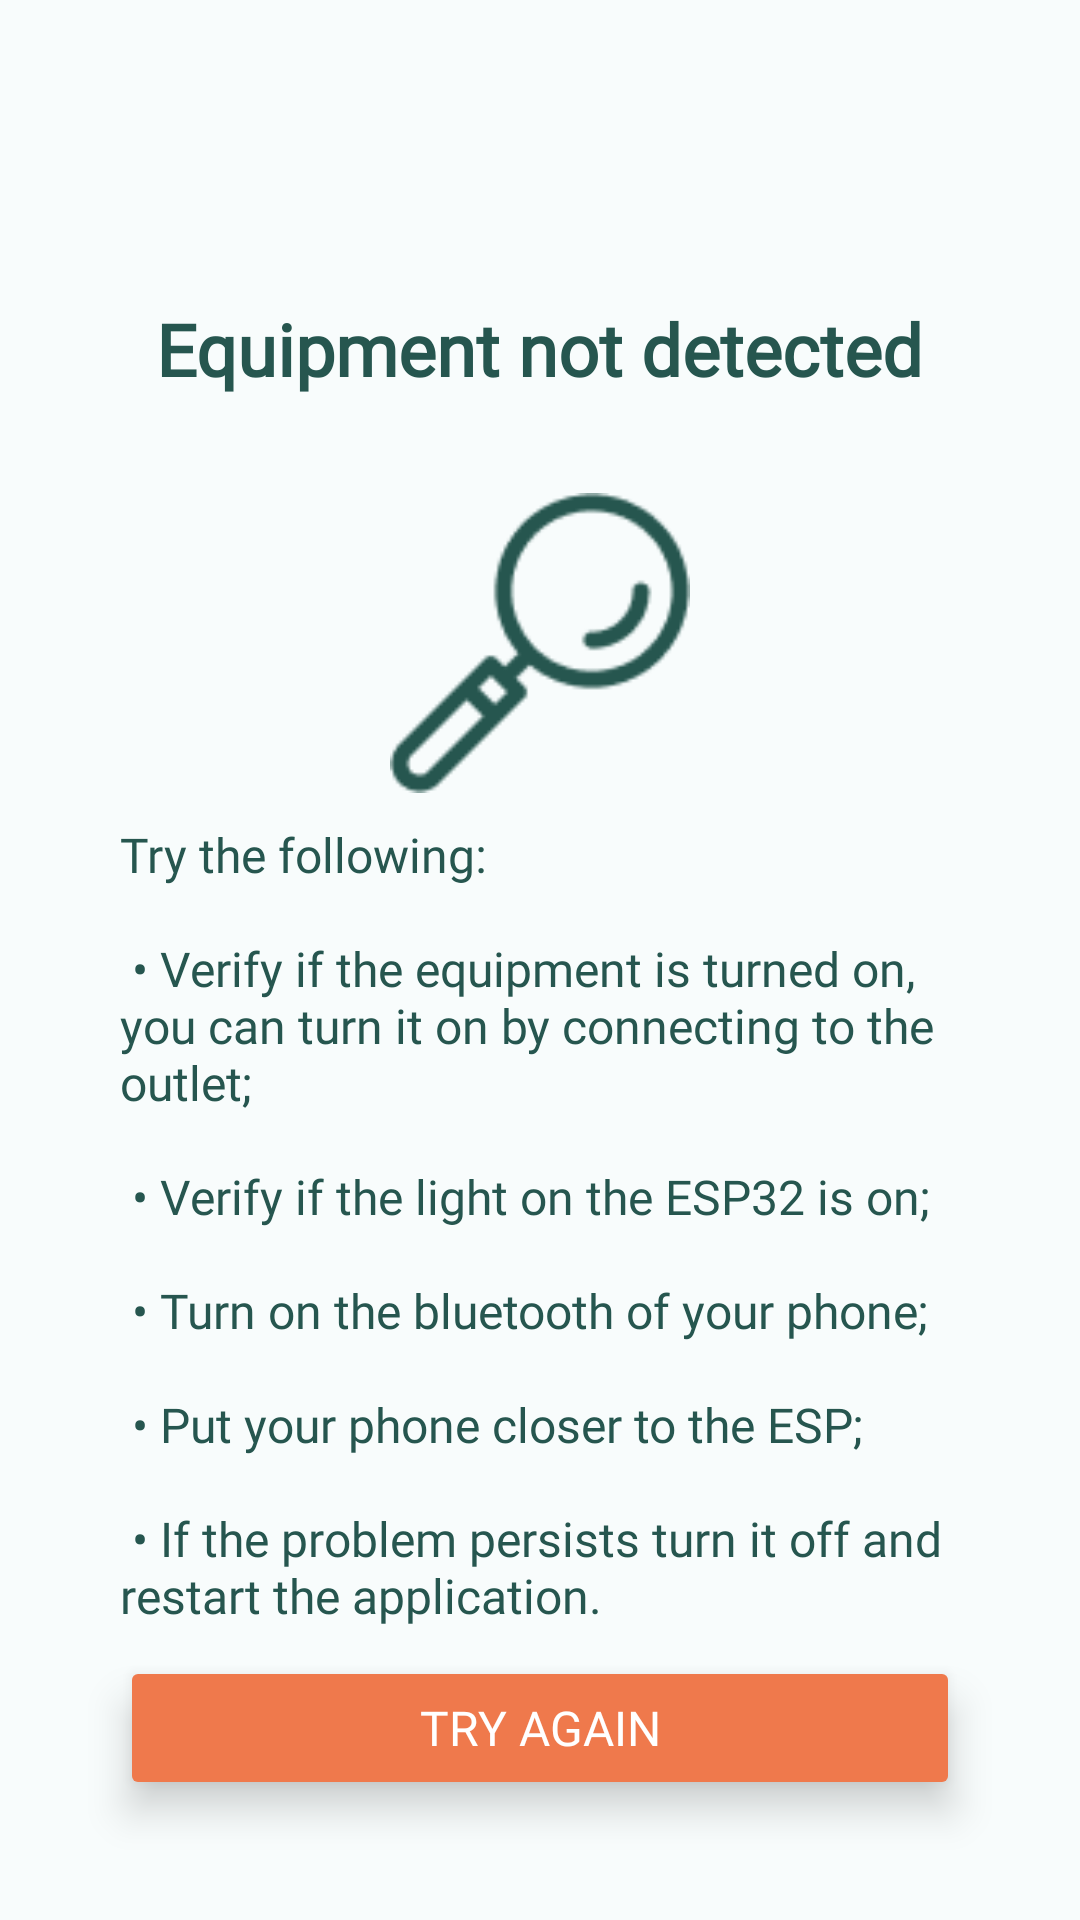

The Android layout XML behind this screen, and the referenced resources:
<!-- AndroidManifest.xml: application theme Theme.Project_CM -->
<!-- res/layout/device_setup_not_detected.xml -->
<?xml version="1.0" encoding="utf-8"?>
<FrameLayout xmlns:android="http://schemas.android.com/apk/res/android"
    xmlns:app="http://schemas.android.com/apk/res-auto"
    xmlns:tools="http://schemas.android.com/tools"
    android:layout_width="match_parent"
    android:layout_height="match_parent"
    android:background="@color/white_background">

    <androidx.constraintlayout.widget.ConstraintLayout
        android:layout_width="match_parent"
        android:layout_height="match_parent">

        <TextView
            android:id="@+id/notDetectedHeader"
            android:layout_width="wrap_content"
            android:layout_height="wrap_content"
            android:layout_marginTop="100dp"
            android:fontFamily="@font/poppins_medium"
            android:textStyle="bold"
            android:text="@string/equipment_not_detected"
            android:textColor="@color/green_400"
            android:textSize="@dimen/medium_24"
            app:layout_constraintTop_toTopOf="parent"
            app:layout_constraintEnd_toEndOf="parent"
            app:layout_constraintStart_toStartOf="parent" />

        <ImageView
            android:id="@+id/searchIcon"
            android:layout_width="100dp"
            android:layout_height="100dp"
            android:layout_marginTop="32dp"
            app:srcCompat="@drawable/not_detected"
            app:layout_constraintTop_toBottomOf="@+id/notDetectedHeader"
            app:layout_constraintStart_toStartOf="parent"
            app:layout_constraintEnd_toEndOf="parent"/>

        <TextView
            android:id="@+id/notDetectedText"
            android:layout_width="match_parent"
            android:layout_height="wrap_content"
            android:layout_marginHorizontal="40dp"
            android:text="@string/try_the_following"
            android:textColor="@color/green_400"
            android:textSize="@dimen/small_16"
            app:layout_constraintBottom_toTopOf="@+id/tryAgainButton"
            app:layout_constraintEnd_toEndOf="parent"
            app:layout_constraintStart_toStartOf="parent"
            app:layout_constraintTop_toBottomOf="@+id/searchIcon" />



        <Button
            android:id="@+id/tryAgainButton"
            android:layout_width="match_parent"
            android:layout_height="wrap_content"
            android:layout_marginBottom="40dp"
            android:layout_marginHorizontal="40dp"
            android:backgroundTint="@color/orange_300"
            android:elevation="8dp"
            android:stateListAnimator="@null"
            android:text="@string/try_again"
            android:textColor="@color/white"
            android:textSize="@dimen/small_16"
            android:paddingVertical="10dp"
            android:paddingHorizontal="32dp"
            app:layout_constraintBottom_toBottomOf="parent"
            app:layout_constraintEnd_toEndOf="parent"
            app:layout_constraintStart_toStartOf="parent" />




    </androidx.constraintlayout.widget.ConstraintLayout>
</FrameLayout>
<!-- resources referenced by this layout -->
<resources>
  <color name="green_400">#26564F</color>
  <color name="orange_300">#EF794C</color>
  <color name="white">#FFFFFFFF</color>
  <color name="white_background">#F8FCFC</color>
  <dimen name="medium_24">24sp</dimen>
  <dimen name="small_16">16sp</dimen>
  <!-- drawable not_detected: png bitmap (drawable, 2688 bytes) -->
  <string name="equipment_not_detected">Equipment not detected</string>
  <string name="try_again">Try Again</string>
  <string name="try_the_following">
      Try the following:\n\n
      \u2022 Verify if the equipment is turned on, you can turn it on by connecting to the outlet;\n\n
      \u2022 Verify if the light on the ESP32 is on;\n\n
      \u2022 Turn on the bluetooth of your phone;\n\n
      \u2022 Put your phone closer to the ESP;\n\n
      \u2022 If the problem persists turn it off and restart the application.
  </string>
  <style name="Theme.Project_CM" parent="Base.Theme.Project_CM" />
  <style name="Base.Theme.Project_CM" parent="Theme.Material3.DayNight.NoActionBar">
          
          
          <item name="colorPrimary">@color/green_400</item>
          <item name="fontFamily">@font/poppins_regular</item>
      </style>
</resources>
